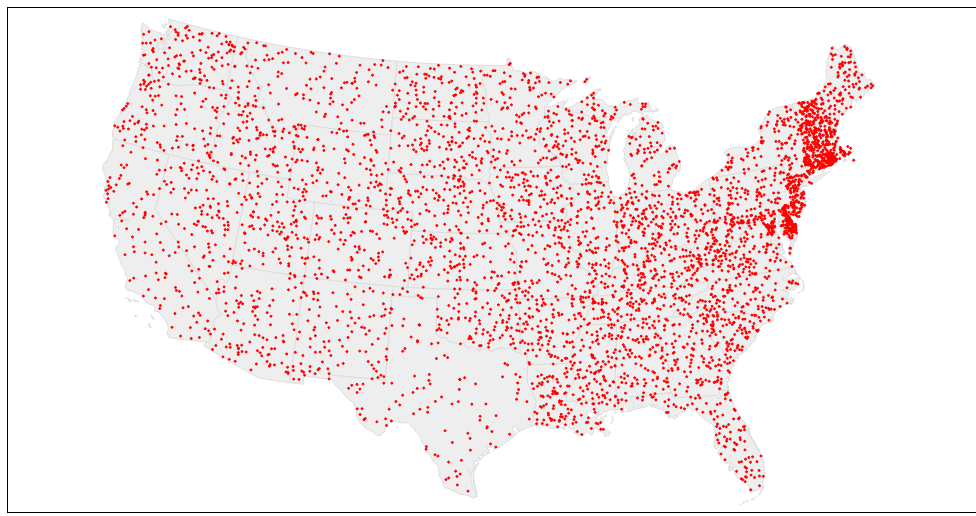
D3 v3 page, settled after 360 driven frames (6 s of simulated time); the page loaded 1 data file(s).


// ── js/main.js
var width = 960,
  height = 500;

var svg = d3.select("#map").append("svg")
  .attr("width", width)
  .attr("height", height);

var g = svg.append("g");

var projection = d3.geo.albers();
var path = d3.geo.path().projection(projection).pointRadius(1);
var active = d3.select(null);
var quadtree;

d3.json("json/data.json", function(error, geoData) {
  if (error) return console.error(error);

  var points = topojson.feature(geoData, geoData.objects.points);
  var states = topojson.feature(geoData, geoData.objects.states);

  g.selectAll(".state")
    .data(states.features)
    .enter().append("path")
    .attr("class", function(d) {return "state state-" + d.properties.postal;})
    .attr("d", path);

  g.selectAll(".point")
    .data(points.features)
    .enter().append("path")
    .attr("class", "point")
    .attr("d", path);
  //
  //var dealerRaw = dealers.features.map(function(d, i) {
  //  var point = path.centroid(d);
  //  point.push(i);
  //  return point;
  //});

  //quadtree = d3.geom.quadtree()
  //  .extent([[-1, -1], [width + 1, height + 1]]);
  //
  //g.selectAll(".city")
  //  .data(cities.features)
  //  .enter().append("path")
  //  .attr("class", function(d) {return "city"})
  //  .attr("d", path);
  //
  //var svgDealer = g.selectAll(".dealer")
  //  .data(dealerRaw);
  //
  //svgDealer.enter().append("circle")
  //  .attr("class", function(d) {return "dealer"})
  //  .attr("cx", function(d) {return d[0];})
  //  .attr("cy", function(d) {return d[1];})
  //  .attr("r", 2);
  //
  //var quadtree = d3.geom.quadtree()
  //(dealerRaw);
  //
  //g.selectAll(".node")
  //  .data(nodes(quadtree))
  //  .enter().append("rect")
  //  .attr("class", "node")
  //  .attr("x", function(d) { return d.x; })
  //  .attr("y", function(d) { return d.y; })
  //  .attr("width", function(d) { return d.width; })
  //  .attr("height", function(d) { return d.height; });
  //
  //// Collapse the quadtree into an array of rectangles.
  //function nodes(quadtree) {
  //  var nodes = [];
  //  quadtree.visit(function(node, x1, y1, x2, y2) {
  //    nodes.push({x: x1, y: y1, width: x2 - x1, height: y2 - y1});
  //  });
  //  return nodes;
  //}
  //
  //// Find the nodes within the specified rectangle.
  //function search(quadtree, x0, y0, x3, y3) {
  //  var validData = [];
  //  svgDealer.each(function(d) {d.selected = false; });
  //  quadtree.visit(function(node, x1, y1, x2, y2) {
  //    var p = node.point;
  //    if (p) {
  //      p.selected = (p[0] >= x0) && (p[0] < x3) && (p[1] >= y0) && (p[1] < y3);
  //      if (p.selected) {
  //        validData.push(p);
  //      }
  //    }
  //    return x1 >= x3 || y1 >= y3 || x2 < x0 || y2 < y0;
  //  });
  //  return validData;
  //}
  //
  //var clusterPoints = [];
  //var clusterRange = 30;
  //
  //for (var x = 0; x <= width; x += clusterRange) {
  //  for (var y = 0; y <= height; y+= clusterRange) {
  //    var searched = search(quadtree, x, y, x + clusterRange, y + clusterRange);
  //    svgDealer.classed("selected", function(d) { return d.selected; });
  //
  //    var centerPoint = searched.reduce(function(prev, current) {
  //      return [prev[0] + current[0], prev[1] + current[1]];
  //    }, [0, 0]);
  //
  //    centerPoint[0] = centerPoint[0] / searched.length;
  //    centerPoint[1] = centerPoint[1] / searched.length;
  //
  //    if (centerPoint[0] && centerPoint[1]) {
  //      clusterPoints.push(centerPoint);
  //    }
  //  }
  //}
  //
  //g.selectAll(".centerPoint")
  //  .data(clusterPoints)
  //  .enter().append("circle")
  //  .attr("class", function(d) {return "centerPoint"})
  //  .attr("cx", function(d) {return d[0];})
  //  .attr("cy", function(d) {return d[1];})
  //  .attr("fill", '#FFA500')
  //  .attr("r", 6);
});


### data: json/data.json
{
 "type": "Topology",
 "objects": {
  "points": {
   "type": "GeometryCollection",
   "crs": {
    "type": "name",
    "properties": "{... 1 keys}"
   },
   "geometries": [
    "{... 3 keys}",
    "{... 3 keys}",
    "{... 3 keys}",
    "{... 3 keys}",
    "{... 3 keys}",
    "{... 3 keys}",
    "{... 3 keys}",
    "{... 3 keys}",
    "... 5,092 more items"
   ]
  },
  "states": {
   "type": "GeometryCollection",
   "crs": {
    "type": "name",
    "properties": "{... 1 keys}"
   },
   "geometries": [
    "{... 3 keys}",
    "{... 3 keys}",
    "{... 3 keys}",
    "{... 3 keys}",
    "{... 3 keys}",
    "{... 3 keys}",
    "{... 3 keys}",
    "{... 3 keys}",
    "... 43 more items"
   ]
  }
 },
 "arcs": [
  [
   [
    172,
    6259
   ],
   [
    -6,
    -11
   ],
   [
    -4,
    5
   ],
   [
    -2,
    15
   ],
   [
    3,
    4
   ],
   [
    9,
    -11
   ],
   [
    0,
    -2
   ]
  ],
  [
   [
    197,
    6263
   ],
   [
    -8,
    -4
   ],
   [
    -10,
    8
   ],
   [
    1,
    10
   ],
   [
    11,
    -8
   ],
   [
    6,
    -6
   ]
  ],
  [
   [
    28,
    6232
   ],
   [
    -2,
    -6
   ],
   [
    -2,
    0
   ],
   [
    -12,
    10
   ],
   [
    -2,
    4
   ],
   [
    7,
    5
   ],
   [
    3,
    4
   ],
   [
    -1,
    5
   ],
   "... 13 more items"
  ],
  [
   [
    94,
    6245
   ],
   [
    -3,
    -3
   ],
   [
    -4,
    -2
   ],
   [
    -14,
    2
   ],
   [
    -8,
    0
   ],
   [
    -10,
    -2
   ],
   [
    -6,
    -3
   ],
   [
    -2,
    5
   ],
   "... 12 more items"
  ],
  [
   [
    144,
    6273
   ],
   [
    0,
    -6
   ],
   [
    11,
    1
   ],
   [
    3,
    -4
   ],
   [
    0,
    -12
   ],
   [
    -1,
    -4
   ],
   [
    -2,
    -1
   ],
   [
    -4,
    3
   ],
   "... 13 more items"
  ],
  [
   [
    195,
    6299
   ],
   [
    -2,
    -5
   ],
   [
    -9,
    6
   ],
   [
    -3,
    4
   ],
   [
    0,
    5
   ],
   [
    2,
    9
   ],
   [
    7,
    0
   ],
   [
    5,
    -4
   ],
   "... 3 more items"
  ],
  [
   [
    417,
    6325
   ],
   [
    18,
    -8
   ],
   [
    22,
    1
   ],
   [
    8,
    -2
   ],
   [
    0,
    -2
   ],
   [
    -14,
    -3
   ],
   [
    -5,
    1
   ],
   [
    -12,
    -5
   ],
   "... 12 more items"
  ],
  [
   [
    515,
    6351
   ],
   [
    -7,
    -3
   ],
   [
    -7,
    3
   ],
   [
    4,
    10
   ],
   [
    3,
    5
   ],
   [
    7,
    7
   ],
   [
    8,
    -3
   ],
   [
    6,
    -8
   ],
   "... 1 more items"
  ],
  "... 287 more items"
 ],
 "transform": {
  "scale": [
   0.01112,
   0.005245
  ],
  "translate": [
   -178.2,
   18.96
  ]
 }
}